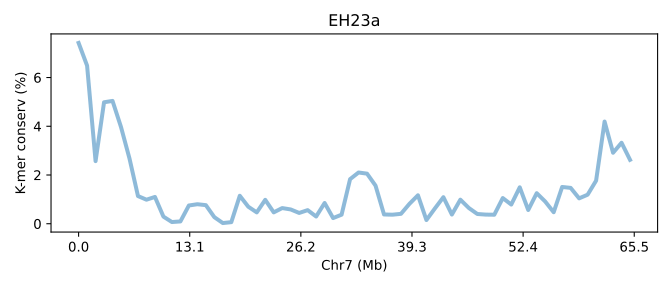

The table this chart was drawn from, first rows:
SeqID	Chr7 (Mb)	K-mer conserv (%)	Group	Group_chrom
EH23a.chr7	0.0	7.421	0	0
EH23a.chr7	0.01527	6.489	0	0
EH23a.chr7	0.03054	2.57	0	0
EH23a.chr7	0.0458	4.986	0	0
EH23a.chr7	0.06107	5.041	0	0
EH23a.chr7	0.07634	3.968	0	0
EH23a.chr7	0.09161	2.675	0	0
EH23a.chr7	0.1069	1.136	0	0
EH23a.chr7	0.1221	0.9873	0	0
EH23a.chr7	0.1374	1.1	0	0
EH23a.chr7	0.1527	0.2924	0	0
EH23a.chr7	0.1679	0.0698	0	0
EH23a.chr7	0.1832	0.09516	0	0
EH23a.chr7	0.1985	0.7492	0	0
EH23a.chr7	0.2138	0.8013	0	0
EH23a.chr7	0.229	0.7633	0	0
EH23a.chr7	0.2443	0.2703	0	0
EH23a.chr7	0.2596	0.02866	0	0
EH23a.chr7	0.2748	0.0653	0	0
EH23a.chr7	0.2901	1.148	0	0
EH23a.chr7	0.3054	0.6995	0	0
EH23a.chr7	0.3206	0.4662	0	0
EH23a.chr7	0.3359	0.9812	0	0
EH23a.chr7	0.3512	0.4672	0	0
EH23a.chr7	0.3664	0.6435	0	0
EH23a.chr7	0.3817	0.5869	0	0
EH23a.chr7	0.397	0.4433	0	0
EH23a.chr7	0.4122	0.5584	0	0
EH23a.chr7	0.4275	0.2971	0	0
EH23a.chr7	0.4428	0.8514	0	0
EH23a.chr7	0.458	0.2329	0	0
EH23a.chr7	0.4733	0.3722	0	0
EH23a.chr7	0.4886	1.83	0	0
EH23a.chr7	0.5038	2.103	0	0
EH23a.chr7	0.5191	2.056	0	0
EH23a.chr7	0.5344	1.565	0	0
EH23a.chr7	0.5496	0.3813	0	0
EH23a.chr7	0.5649	0.3714	0	0
EH23a.chr7	0.5802	0.4073	0	0
EH23a.chr7	0.5955	0.8178	0	0
EH23a.chr7	0.6107	1.168	0	0
EH23a.chr7	0.626	0.1522	0	0
EH23a.chr7	0.6413	0.6284	0	0
EH23a.chr7	0.6565	1.09	0	0
EH23a.chr7	0.6718	0.378	0	0
EH23a.chr7	0.6871	0.9879	0	0
EH23a.chr7	0.7023	0.6463	0	0
EH23a.chr7	0.7176	0.4005	0	0
EH23a.chr7	0.7329	0.3753	0	0
EH23a.chr7	0.7481	0.3704	0	0
EH23a.chr7	0.7634	1.054	0	0
EH23a.chr7	0.7787	0.7876	0	0
EH23a.chr7	0.7939	1.495	0	0
EH23a.chr7	0.8092	0.5642	0	0
EH23a.chr7	0.8245	1.254	0	0
EH23a.chr7	0.8397	0.912	0	0
EH23a.chr7	0.855	0.4725	0	0
EH23a.chr7	0.8703	1.51	0	0
EH23a.chr7	0.8855	1.472	0	0
EH23a.chr7	0.9008	1.042	0	0
... 6 more rows
